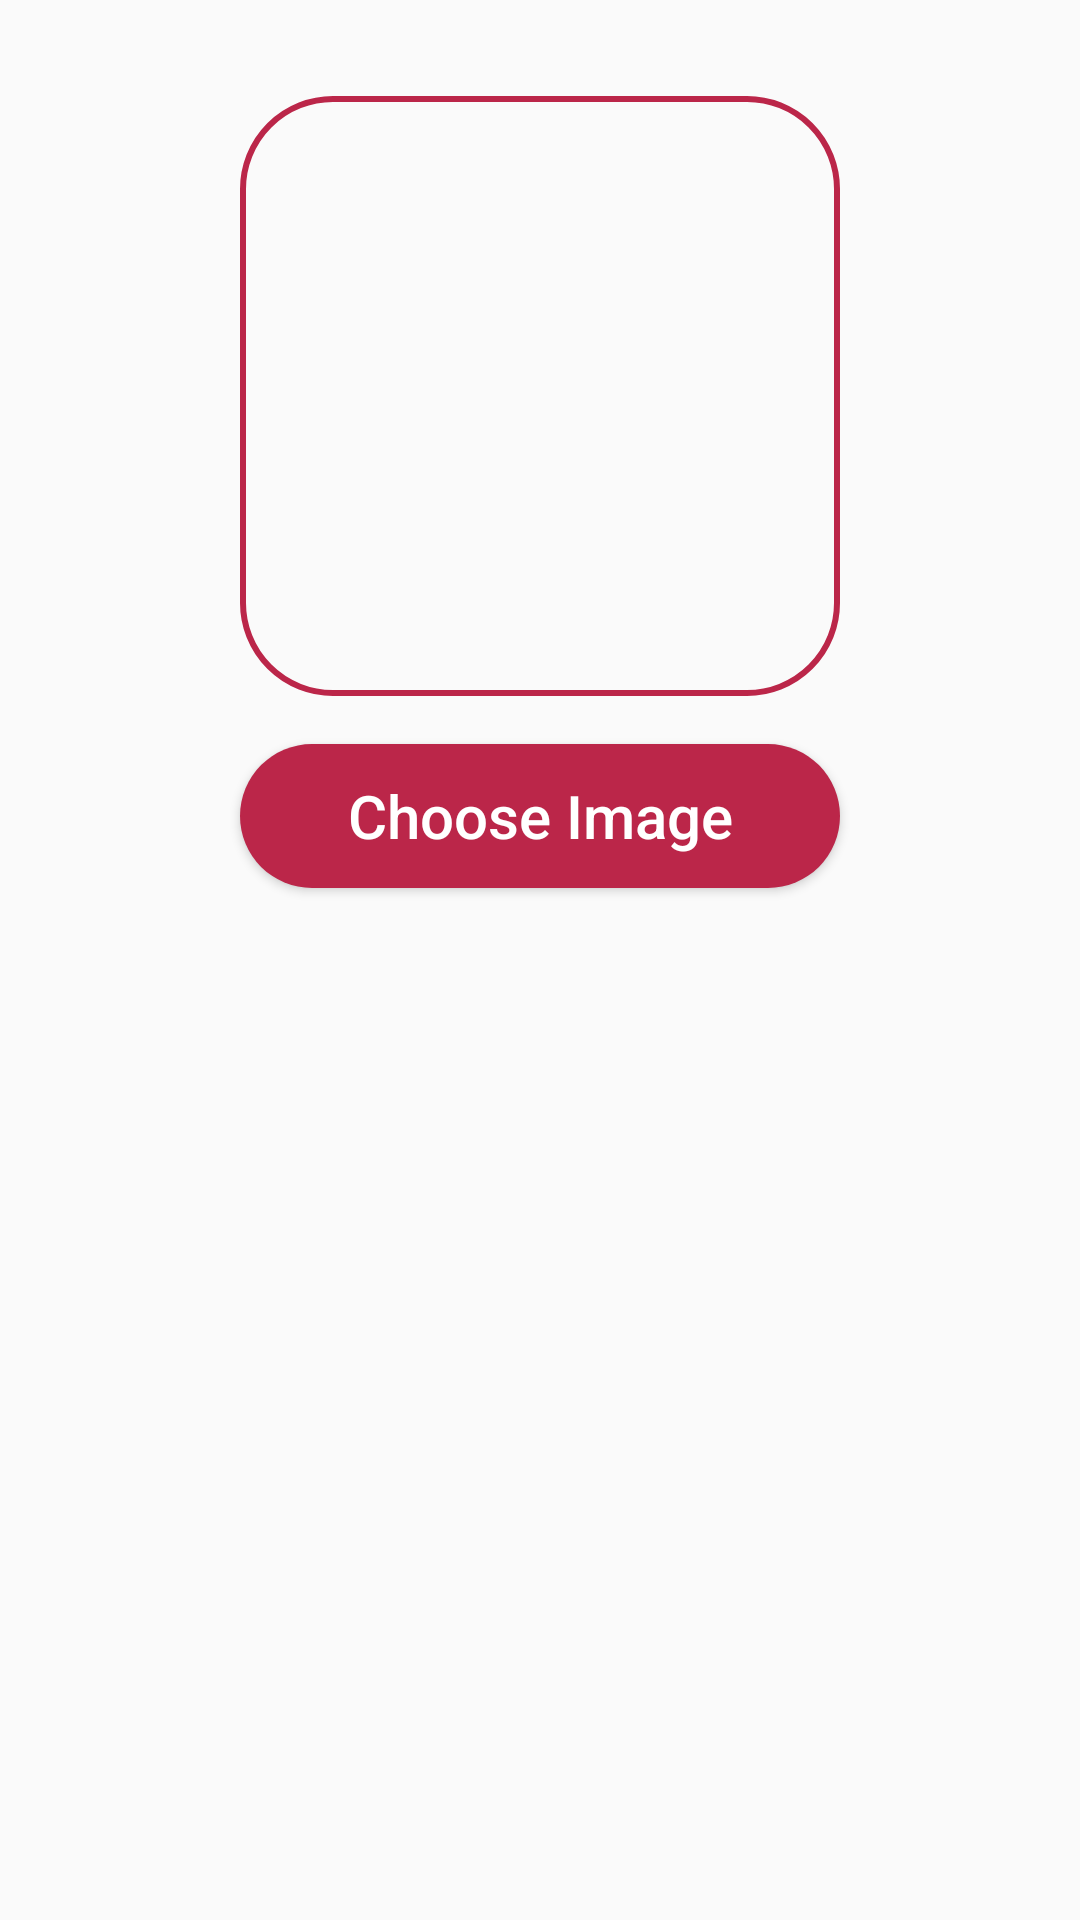

Here is an Android app screen rendered from its layout file. Give the layout XML and the strings, colors and styles it references.
<!-- AndroidManifest.xml: application theme Theme.DatingappA3 -->
<!-- res/layout/activity_set_profile_picture.xml -->
<?xml version="1.0" encoding="utf-8"?>
<RelativeLayout xmlns:android="http://schemas.android.com/apk/res/android"
    xmlns:tools="http://schemas.android.com/tools"
    android:layout_width="match_parent"
    android:layout_height="match_parent"
    android:padding="16dp"
    tools:context=".SetProfilePictureActivity">

    <ImageView
        android:id="@+id/profileImageView"
        android:background="@drawable/custom_edittext"
        android:layout_width="200dp"
        android:layout_height="200dp"
        android:padding="10dp"
        android:layout_centerHorizontal="true"
        android:layout_marginTop="16dp"
        android:src="@drawable/profilepic"
        android:scaleType="centerCrop"
        android:contentDescription="@string/profile_picture"/>

    <Button
        android:id="@+id/chooseImageButton"
        android:layout_width="200dp"
        android:layout_height="wrap_content"
        android:layout_below="@id/profileImageView"
        android:layout_centerHorizontal="true"
        android:layout_marginTop="16dp"
        android:text="Choose Image"
        android:background="@drawable/rounded_corners"
        android:backgroundTint="@color/red_bordeaux"
        android:textAllCaps="false"
        android:textColor="@color/white"
        android:textSize="20sp"/>

    <Button
        android:id="@+id/saveButton"
        android:layout_width="wrap_content"
        android:layout_height="wrap_content"
        android:layout_below="@id/chooseImageButton"
        android:layout_alignParentEnd="true"
        android:layout_marginTop="358dp"
        android:layout_marginEnd="20dp"
        android:text="@string/save"
        android:textSize="20sp"
        android:textColor="@color/white"
        android:background="@drawable/rounded_corners"
        android:backgroundTint="@color/red_bordeaux"
        android:textAllCaps="false"/>

    <Button
        android:id="@+id/backButton"
        android:layout_width="wrap_content"
        android:layout_height="wrap_content"
        android:layout_below="@+id/chooseImageButton"
        android:layout_alignParentStart="true"
        android:layout_marginStart="20dp"
        android:layout_marginTop="358dp"
        android:layout_marginEnd="156dp"
        android:layout_toStartOf="@+id/saveButton"
        android:onClick="goBack"
        android:text="@string/back"
        android:textAllCaps="false"
        android:textColor="@color/white"
        android:background="@drawable/rounded_corners"
        android:backgroundTint="@color/red_bordeaux"
        android:textSize="20sp"/>

</RelativeLayout>
<!-- resources referenced by this layout -->
<resources>
  <color name="red_bordeaux">#bb2649</color>
  <color name="white">#FFFFFFFF</color>
  <!-- drawable custom_edittext (drawable) -->
  <?xml version="1.0" encoding="utf-8"?>
  <shape xmlns:android="http://schemas.android.com/apk/res/android"
      android:shape="rectangle">
  
      <stroke android:width="2dp" android:color="@color/red_bordeaux"/>
      <corners android:radius="30dp"/>
  </shape>
  <!-- drawable rounded_corners (drawable) -->
  <?xml version="1.0" encoding="utf-8"?>
  <shape xmlns:android="http://schemas.android.com/apk/res/android"
      android:shape="rectangle" android:padding="10dp">
      <solid android:color="@color/white"/>
      <corners android:radius="30dp"/>
  </shape>
  <string name="back">Back</string>
  <string name="profile_picture">Profile Picture</string>
  <string name="save">Save</string>
  <style name="Theme.DatingappA3" parent="Theme.MaterialComponents.Light.NoActionBar.Bridge">
          
          <item name="colorPrimary">@color/white</item>
          <item name="colorPrimaryVariant">@color/purple_700</item>
          <item name="colorOnPrimary">@color/black</item>
          
          <item name="colorSecondary">@color/teal_200</item>
          <item name="colorSecondaryVariant">@color/teal_700</item>
          <item name="colorOnSecondary">@color/black</item>
          
          <item name="android:statusBarColor">?attr/colorPrimaryVariant</item>
          
          <item name="materialCalendarStyle">@style/Widget.MaterialComponents.MaterialCalendar</item>
          <item name="materialCalendarFullscreenTheme">@style/ThemeOverlay.MaterialComponents.MaterialCalendar.Fullscreen</item>
          <item name="materialCalendarTheme">@style/ThemeOverlay.MaterialComponents.MaterialCalendar</item>
      </style>
  <color name="purple_700">#FF3700B3</color>
  <color name="black">#FF000000</color>
  <color name="teal_200">#FF03DAC5</color>
  <color name="teal_700">#FF018786</color>
</resources>
